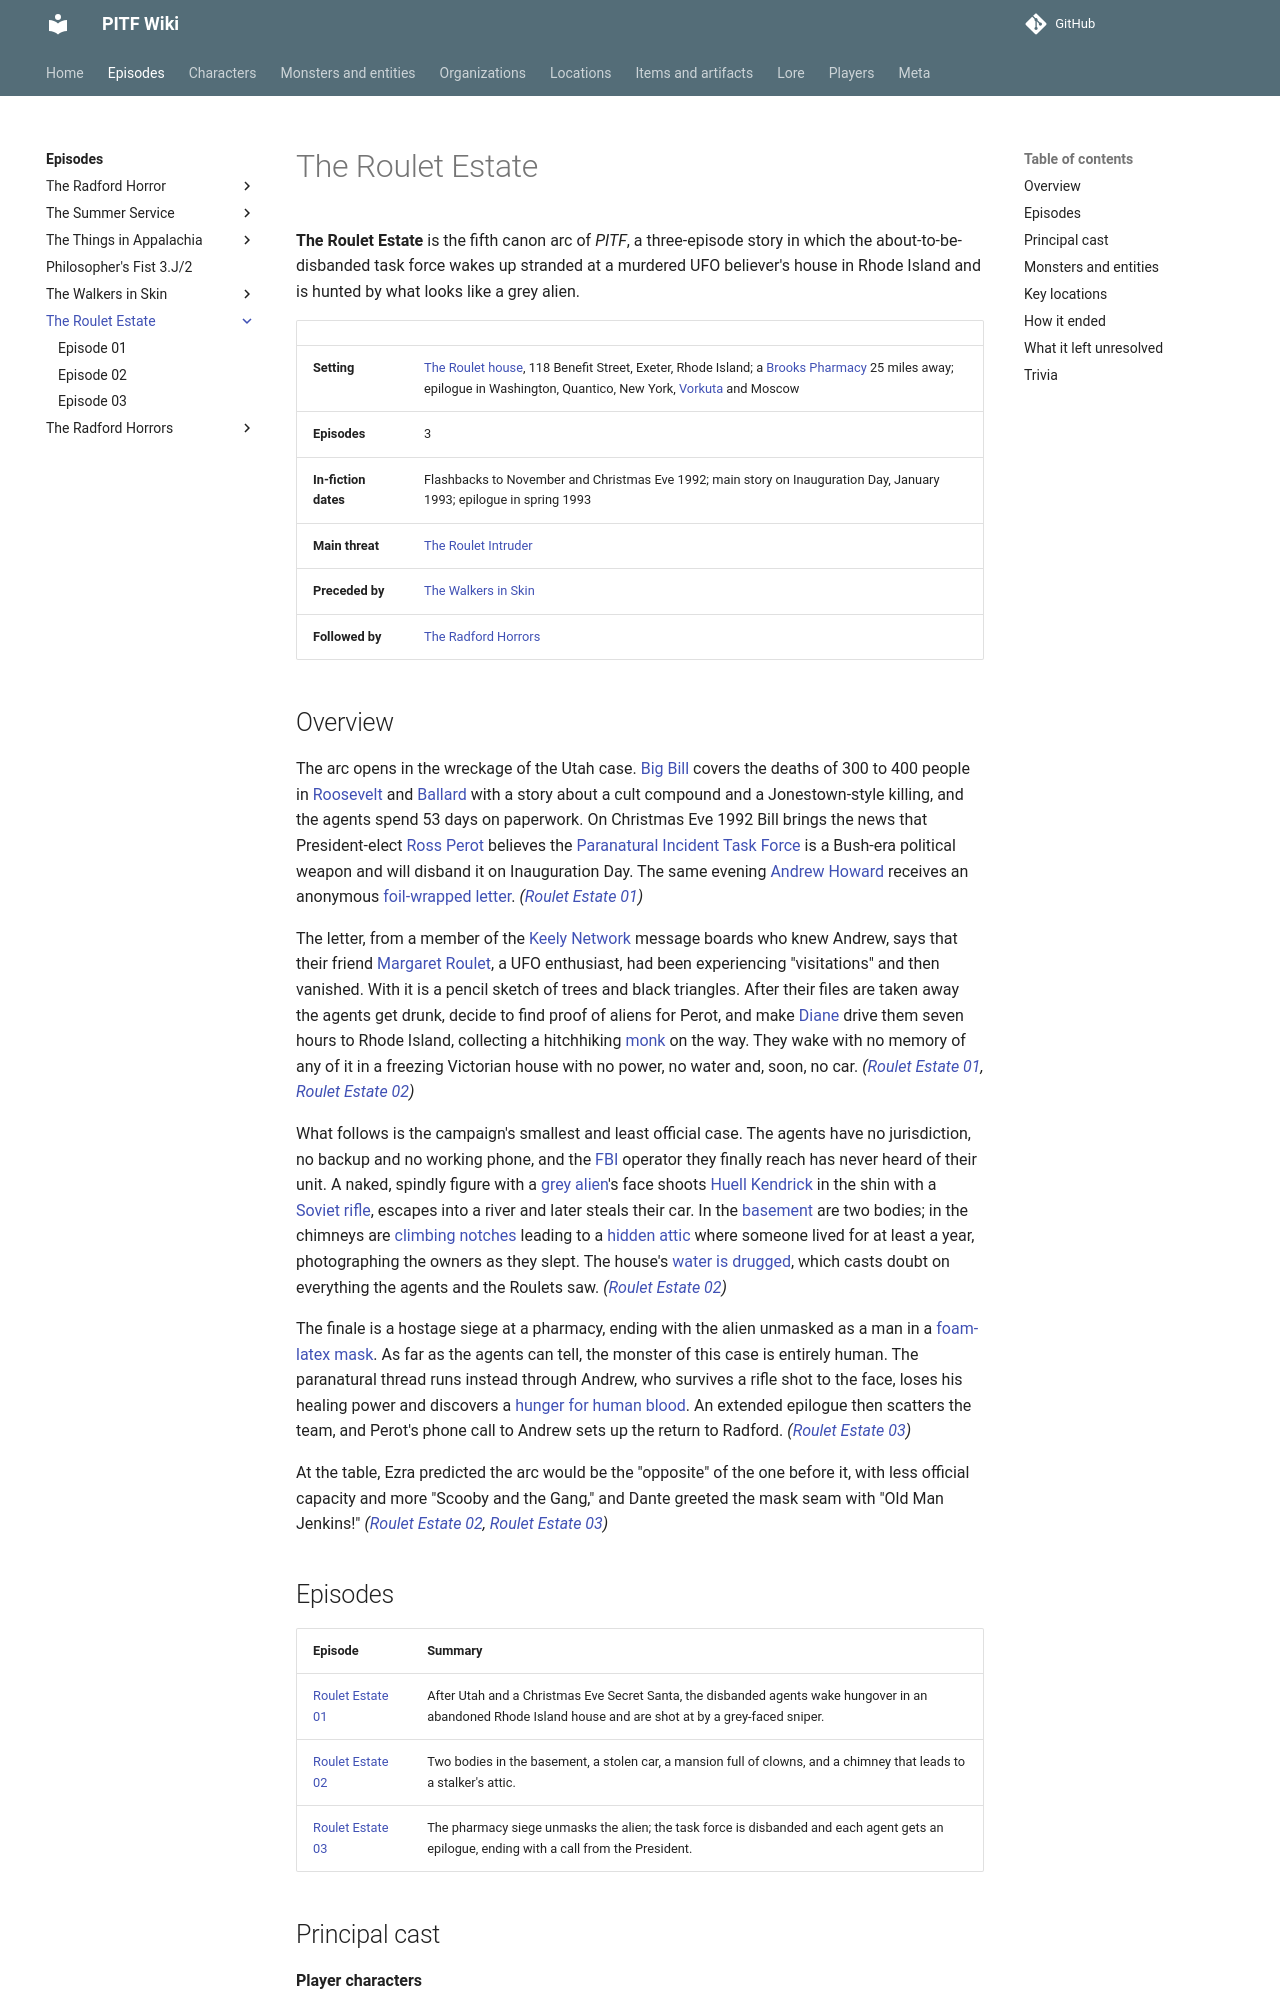

repository: AndreTInfante/pitf-wiki · page: episodes/roulet-estate/index.html · generator: mkdocs

# The Roulet Estate

**The Roulet Estate** is the fifth canon arc of *PITF*, a three-episode story in which the about-to-be-disbanded task force wakes up stranded at a murdered UFO believer's house in Rhode Island and is hunted by what looks like a grey alien.

| | |
|---|---|
| **Setting** | [The Roulet house](../../locations/roulet-house.md), 118 Benefit Street, Exeter, Rhode Island; a [Brooks Pharmacy](../../locations/brooks-pharmacy.md) 25 miles away; epilogue in Washington, Quantico, New York, [Vorkuta](../../locations/vorkuta-corrective-labor-camp.md) and Moscow |
| **Episodes** | 3 |
| **In-fiction dates** | Flashbacks to November and Christmas Eve 1992; main story on Inauguration Day, January 1993; epilogue in spring 1993 |
| **Main threat** | [The Roulet Intruder](../../monsters/roulet-intruder.md) |
| **Preceded by** | [The Walkers in Skin](../walkers-in-skin/index.md) |
| **Followed by** | [The Radford Horrors](../radford-horrors/index.md) |

## Overview

The arc opens in the wreckage of the Utah case. [Big Bill](../../characters/big-bill.md) covers the deaths of 300 to 400 people in [Roosevelt](../../locations/roosevelt-utah.md) and [Ballard](../../locations/ballard-utah.md) with a story about a cult compound and a Jonestown-style killing, and the agents spend 53 days on paperwork. On Christmas Eve 1992 Bill brings the news that President-elect [Ross Perot](../../characters/ross-perot.md) believes the [Paranatural Incident Task Force](../../organizations/paranatural-incident-task-force.md) is a Bush-era political weapon and will disband it on Inauguration Day. The same evening [Andrew Howard](../../characters/andrew-howard.md) receives an anonymous [foil-wrapped letter](../../items/foil-wrapped-letter.md). *([Roulet Estate 01](01.md))*

The letter, from a member of the [Keely Network](../../organizations/keely-network.md) message boards who knew Andrew, says that their friend [Margaret Roulet](../../characters/margaret-roulet.md), a UFO enthusiast, had been experiencing "visitations" and then vanished. With it is a pencil sketch of trees and black triangles. After their files are taken away the agents get drunk, decide to find proof of aliens for Perot, and make [Diane](../../characters/diane.md) drive them seven hours to Rhode Island, collecting a hitchhiking [monk](../../characters/finnish-hare-krishna-monk.md) on the way. They wake with no memory of any of it in a freezing Victorian house with no power, no water and, soon, no car. *([Roulet Estate 01](01.md), [Roulet Estate 02](02.md))*

What follows is the campaign's smallest and least official case. The agents have no jurisdiction, no backup and no working phone, and the [FBI](../../organizations/fbi.md) operator they finally reach has never heard of their unit. A naked, spindly figure with a [grey alien](../../monsters/greys.md)'s face shoots [Huell Kendrick](../../characters/huell-kendrick.md) in the shin with a [Soviet rifle](../../items/vss-rifle.md), escapes into a river and later steals their car. In the [basement](../../locations/roulet-basement.md) are two bodies; in the chimneys are [climbing notches](../../lore/chimney-passages.md) leading to a [hidden attic](../../locations/hidden-attic-lair.md) where someone lived for at least a year, photographing the owners as they slept. The house's [water is drugged](../../lore/drugged-water.md), which casts doubt on everything the agents and the Roulets saw. *([Roulet Estate 02](02.md))*

The finale is a hostage siege at a pharmacy, ending with the alien unmasked as a man in a [foam-latex mask](../../items/alien-mask.md). As far as the agents can tell, the monster of this case is entirely human. The paranatural thread runs instead through Andrew, who survives a rifle shot to the face, loses his healing power and discovers a [hunger for human blood](../../lore/andrews-condition.md). An extended epilogue then scatters the team, and Perot's phone call to Andrew sets up the return to Radford. *([Roulet Estate 03](03.md))*

At the table, Ezra predicted the arc would be the "opposite" of the one before it, with less official capacity and more "Scooby and the Gang," and Dante greeted the mask seam with "Old Man Jenkins!" *([Roulet Estate 02](02.md), [Roulet Estate 03](03.md))*
